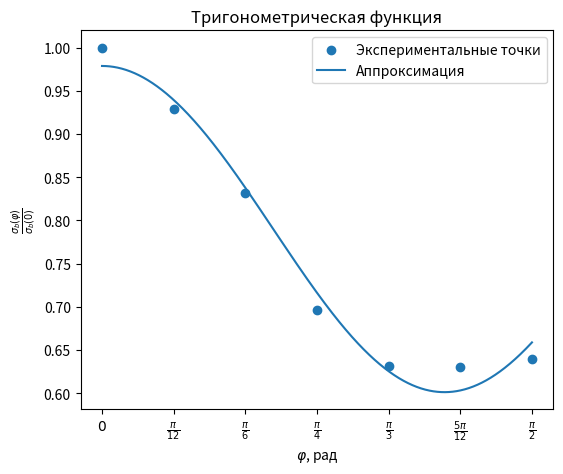
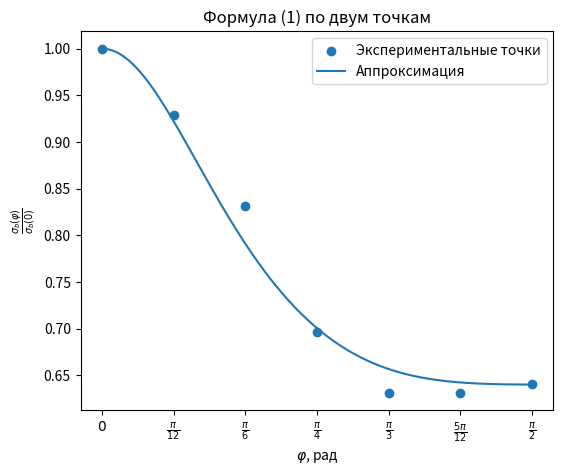
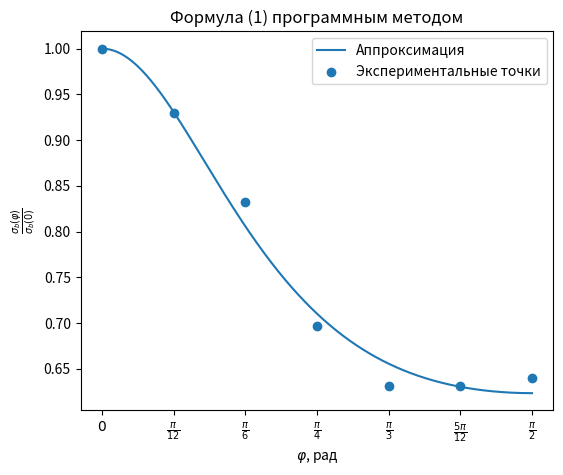

Write the Python code that produced these figures, in order.
import numpy as np
import matplotlib.pyplot as plt
import math
import statistics as st
from scipy.optimize import curve_fit
cm = 1/2.54

a = 2
g = 9.816
b = [np.array([23.5, 23.3, 24, 22.3, 21.6, 23.1, 23]), np.array([23.1, 22.8, 23.4, 22.3, 23.8, 21.8, 22.3]), np.array([22.1, 23.6, 23.1, 22.7, 21.9, 22.1, 23.2])]
f = [np.array([233, 232, 221, 178, 168, 183, 168]), np.array([188, 162, 155, 127, 106, 98, 110]), np.array([183, 178, 144, 110, 102, 99, 111])]
s_b = [f[i]*g/(a*b[i]) for i in range(3)]
s_b = [s/s[0] for s in s_b]
print(s_b)
s_b_mean = [st.mean([s_b[0][i], s_b[1][i], s_b[2][i]]) for i in range(len(s_b[0]))]
print(s_b_mean)

p = np.linspace(0, 90, 7)
p = p*math.pi/180

fig, ax = plt.subplots(figsize=(15.5*cm, 12.5*cm))
ax.scatter(p, s_b_mean, label='Экспериментальные точки')




xdata = np.array(p)
ydata = np.array(s_b_mean)
guess = [0.7, 0.17, 0.0997, 0.021]
def func(x, s0, A, a):
    return s0 + A*np.cos(a*x)
popt, pcov = curve_fit(func, xdata, ydata, method='trf', maxfev=5000)
print('1', popt, np.sqrt(np.diag(pcov)))
x = np.linspace(0, 90, 1000)
x = x*math.pi/180
ax.plot(x, func(x, *popt), label='Аппроксимация')
labels = ['$0$', r'$\frac{\pi}{12}$', r'$\frac{\pi}{6}$', r'$\frac{\pi}{4}$', r'$\frac{\pi}{3}$',
          r'$\frac{5\pi}{12}$', r'$\frac{\pi}{2}$']
ax.set_xticklabels(labels)
plt.xticks(np.arange(0, 7*np.pi/12, step=np.pi/12))
ax.set_title('Тригонометрическая функция')
ax.legend()
ax.set_ylabel('$\\frac{\\sigma_{b}(\\varphi)}{\\sigma_{b}(0)}$')
ax.set_xlabel('$\\varphi$, рад')
plt.savefig('тригонометр.png')


fig, ax = plt.subplots(figsize=(15.5*cm, 12.5*cm))
ax.scatter(p, s_b_mean, label='Экспериментальные точки')


def f(x):
    a = 0.64
    b = 1.93
    return a/(a**2 * (np.cos(x))**4 + (np.sin(x))**4 + b*(np.sin(x))**2 * (np.cos(x))**2)**0.5

ax.plot(x, f(x), label='Аппроксимация')
ax.legend()
labels = ['$0$', r'$\frac{\pi}{12}$', r'$\frac{\pi}{6}$', r'$\frac{\pi}{4}$', r'$\frac{\pi}{3}$',
          r'$\frac{5\pi}{12}$', r'$\frac{\pi}{2}$']
ax.set_xticklabels(labels)
ax.set_title('Формула (1) по двум точкам')
plt.xticks(np.arange(0, 7*np.pi/12, step=np.pi/12))
ax.set_ylabel('$\\frac{\\sigma_{b}(\\varphi)}{\\sigma_{b}(0)}$')
ax.set_xlabel('$\\varphi$, рад')
plt.savefig('две точки.png')


fig, ax = plt.subplots(figsize=(15.5*cm, 12.5*cm))

xdata = np.array(p)
ydata = np.array(s_b_mean)
def func2(x, a,b):
    return a/(a**2 * (np.cos(x))**4 + (np.sin(x))**4 + b*(np.sin(x))**2 * (np.cos(x))**2)**0.5
popt, pcov = curve_fit(func2, xdata, ydata, method='trf', maxfev=5000)
print('3', np.sqrt(np.diag(pcov)))
x = np.linspace(0, 90, 1000)
x = x*math.pi/180
ax.plot(x, func2(x, *popt), label='Аппроксимация')
ax.scatter(p, s_b_mean, label='Экспериментальные точки')
ax.set_title('Формула (1) программным методом')
ax.set_ylabel('$\\frac{\\sigma_{b}(\\varphi)}{\\sigma_{b}(0)}$')
ax.set_xlabel('$\\varphi$, рад')
print(popt)



labels = ['$0$', r'$\frac{\pi}{12}$', r'$\frac{\pi}{6}$', r'$\frac{\pi}{4}$', r'$\frac{\pi}{3}$',
          r'$\frac{5\pi}{12}$', r'$\frac{\pi}{2}$']
ax.set_xticklabels(labels)
plt.xticks(np.arange(0, 7*np.pi/12, step=np.pi/12))
ax.legend()
plt.savefig('пргограм.png')

plt.show()



